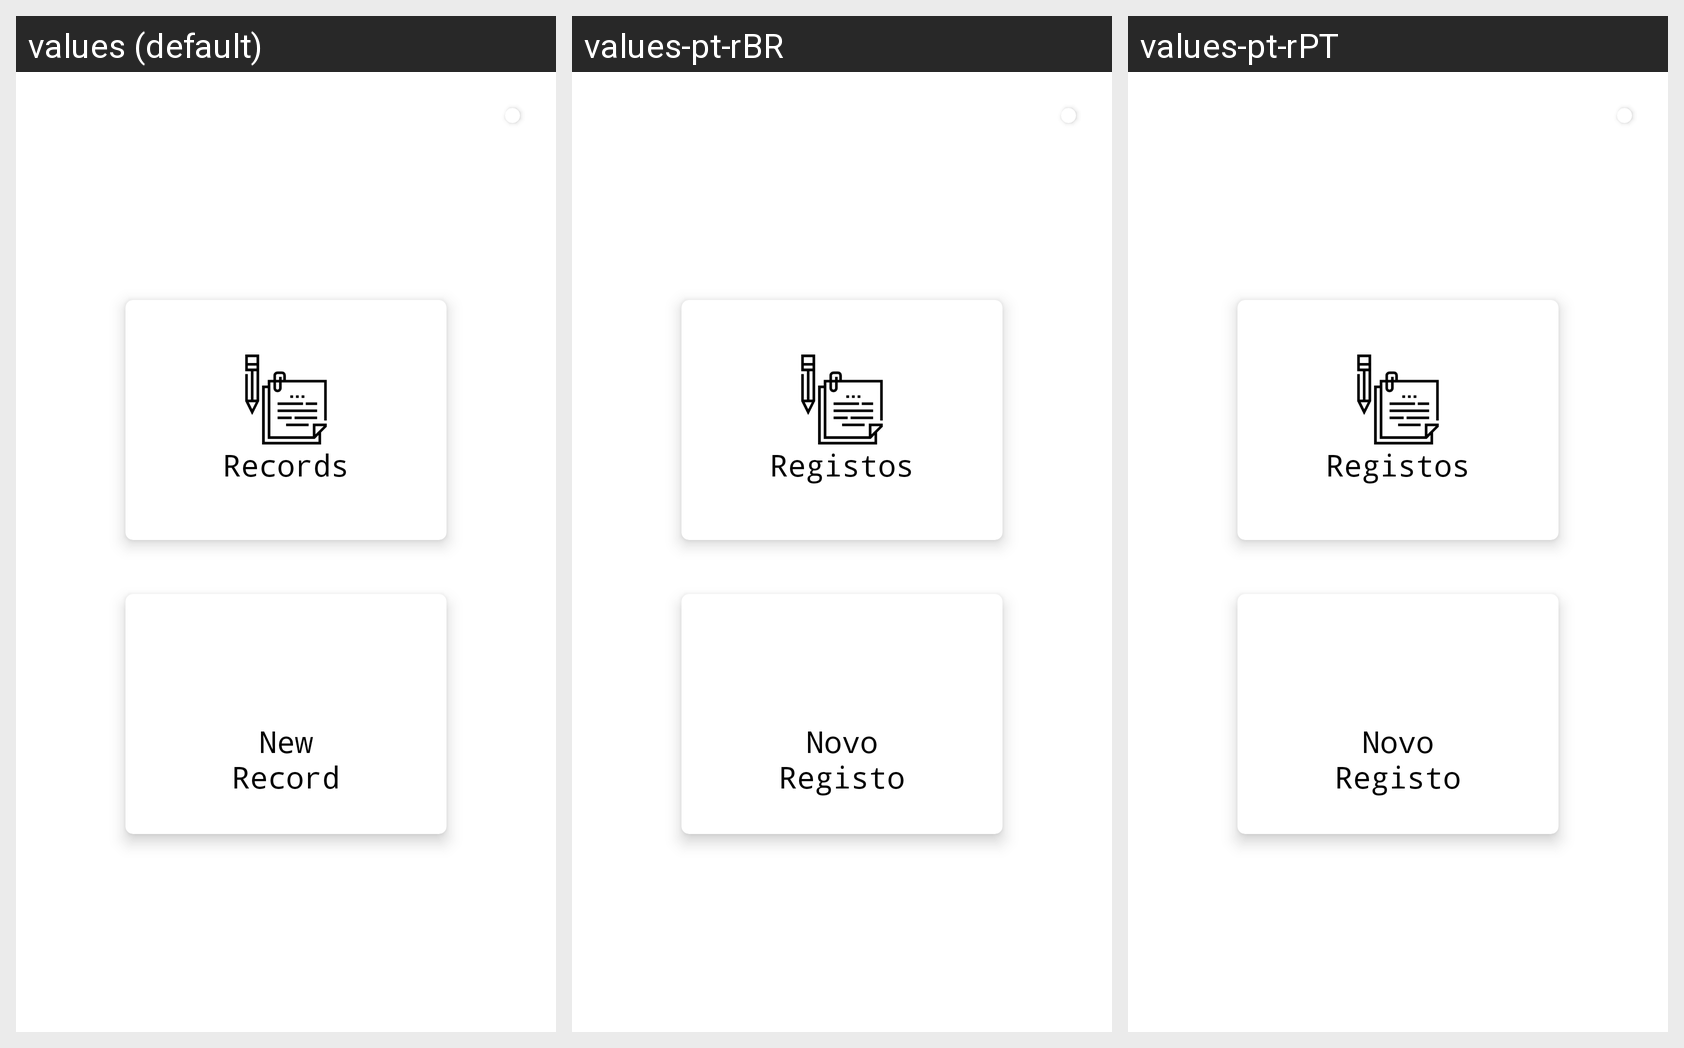

Locale-by-locale string values for the Android screen shown in this grid:
Android screen res/layout/activity_main.xml rendered under 3 locales, left to right: values (default), values-pt-rBR, values-pt-rPT. Device: Nexus 5 (rendered at 1080×1920; each locale shown at half size, 540×960, under a caption strip naming it); theme Theme.GasCalc.
Strings drawn on this screen, with the default value and each locale's value (text and hints the layout hard-codes appear in the picture but are not listed):

Contagens
  values: Records
  values-pt-rBR: Registos
  values-pt-rPT: Registos

Novo
  values: New Record
  values-pt-rBR: Novo Registo
  values-pt-rPT: Novo Registo
